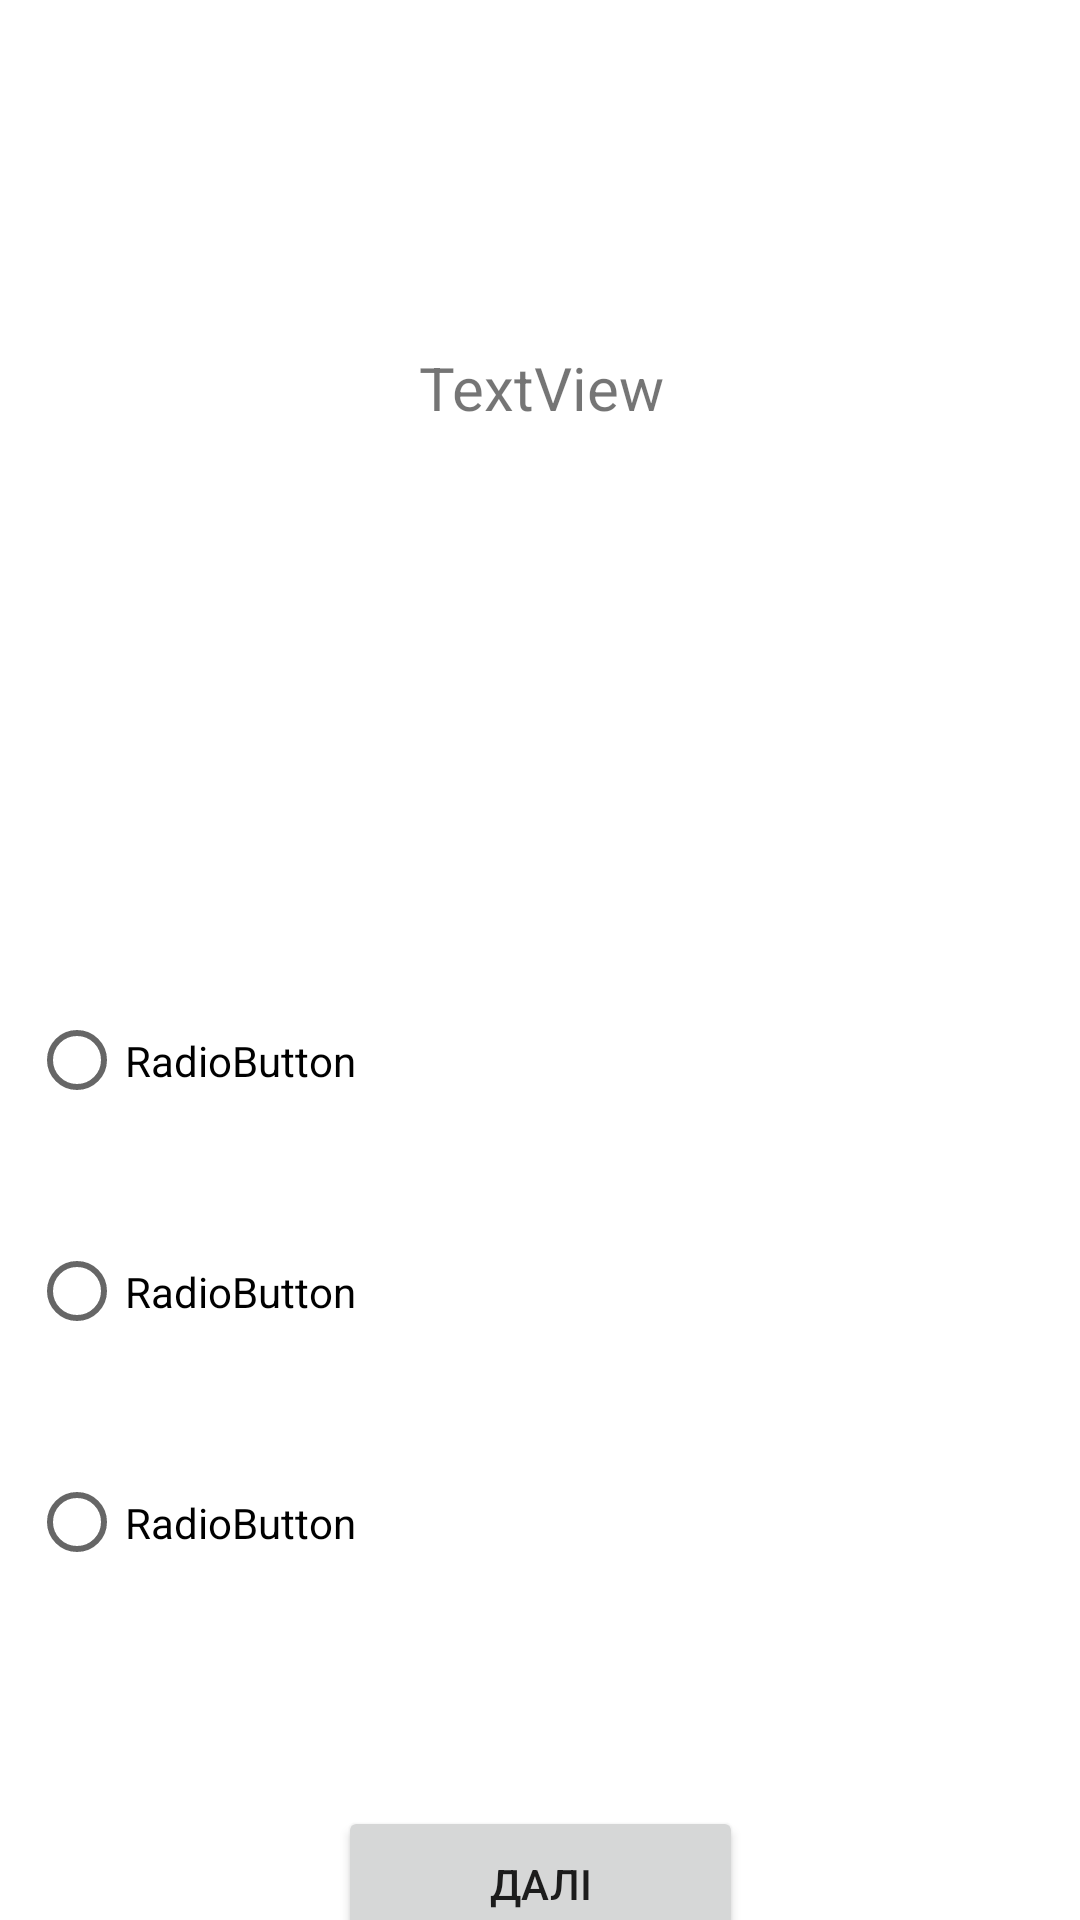

Layout XML and referenced resources for this Android screen:
<!-- AndroidManifest.xml: application theme Theme.Elearning -->
<!-- res/layout/fragment_exam_process.xml -->
<androidx.constraintlayout.widget.ConstraintLayout xmlns:android="http://schemas.android.com/apk/res/android"
    xmlns:app="http://schemas.android.com/apk/res-auto"
    xmlns:tools="http://schemas.android.com/tools"
    android:layout_width="match_parent"
    android:layout_height="match_parent">

    <View
        android:id="@+id/view"
        android:layout_width="365dp"
        android:layout_height="162dp"
        android:layout_marginTop="48dp"
        android:background="@drawable/circleradius"
        app:layout_constraintEnd_toEndOf="parent"
        app:layout_constraintStart_toStartOf="parent"
        app:layout_constraintTop_toTopOf="parent" />

    <TextView
        android:id="@+id/taskText"
        android:layout_width="338dp"
        android:layout_height="153dp"
        android:layout_centerHorizontal="true"
        android:layout_centerVertical="true"
        android:gravity="center"
        android:text="TextView"
        android:textSize="20sp"
        app:layout_constraintBottom_toBottomOf="@+id/view"
        app:layout_constraintEnd_toEndOf="@+id/view"
        app:layout_constraintStart_toStartOf="@+id/view"
        app:layout_constraintTop_toTopOf="@+id/view" />

    <RadioGroup
        android:id="@+id/radioGroup"
        android:layout_width="341dp"
        android:layout_height="wrap_content"
        android:layout_marginTop="105dp"
        app:layout_constraintEnd_toEndOf="parent"
        app:layout_constraintStart_toStartOf="parent"
        app:layout_constraintTop_toBottomOf="@+id/view">

        <RadioButton
            android:id="@+id/radioButton"
            android:layout_width="match_parent"
            android:layout_height="77dp"
            android:text="RadioButton" />

        <RadioButton
            android:id="@+id/radioButton2"
            android:layout_width="match_parent"
            android:layout_height="77dp"
            android:text="RadioButton" />

        <RadioButton
            android:id="@+id/radioButton3"
            android:layout_width="match_parent"
            android:layout_height="77dp"
            android:text="RadioButton" />
    </RadioGroup>

    <Button
        android:id="@+id/nextButton"
        android:layout_width="135dp"
        android:layout_height="52dp"
        android:layout_marginTop="56dp"
        android:text="Далі"
        app:layout_constraintEnd_toEndOf="parent"
        app:layout_constraintStart_toStartOf="parent"
        app:layout_constraintTop_toBottomOf="@+id/radioGroup" />
</androidx.constraintlayout.widget.ConstraintLayout>
<!-- resources referenced by this layout -->
<resources>
  <style name="Theme.Elearning" parent="Theme.MaterialComponents.DayNight.DarkActionBar">
          
          <item name="colorPrimary">@color/purple_500</item>
          <item name="colorPrimaryVariant">@color/purple_700</item>
          <item name="colorOnPrimary">@color/white</item>
          
          <item name="colorSecondary">@color/teal_200</item>
          <item name="colorSecondaryVariant">@color/teal_700</item>
          <item name="colorOnSecondary">@color/black</item>
          
          <item name="android:statusBarColor">?attr/colorPrimaryVariant</item>
          
      </style>
  <color name="purple_500">#739E42</color>
  <color name="purple_700">#8BC34A</color>
  <color name="white">#FFFFFFFF</color>
  <color name="teal_200">#FF03DAC5</color>
  <color name="teal_700">#FF018786</color>
  <color name="black">#FF000000</color>
</resources>
